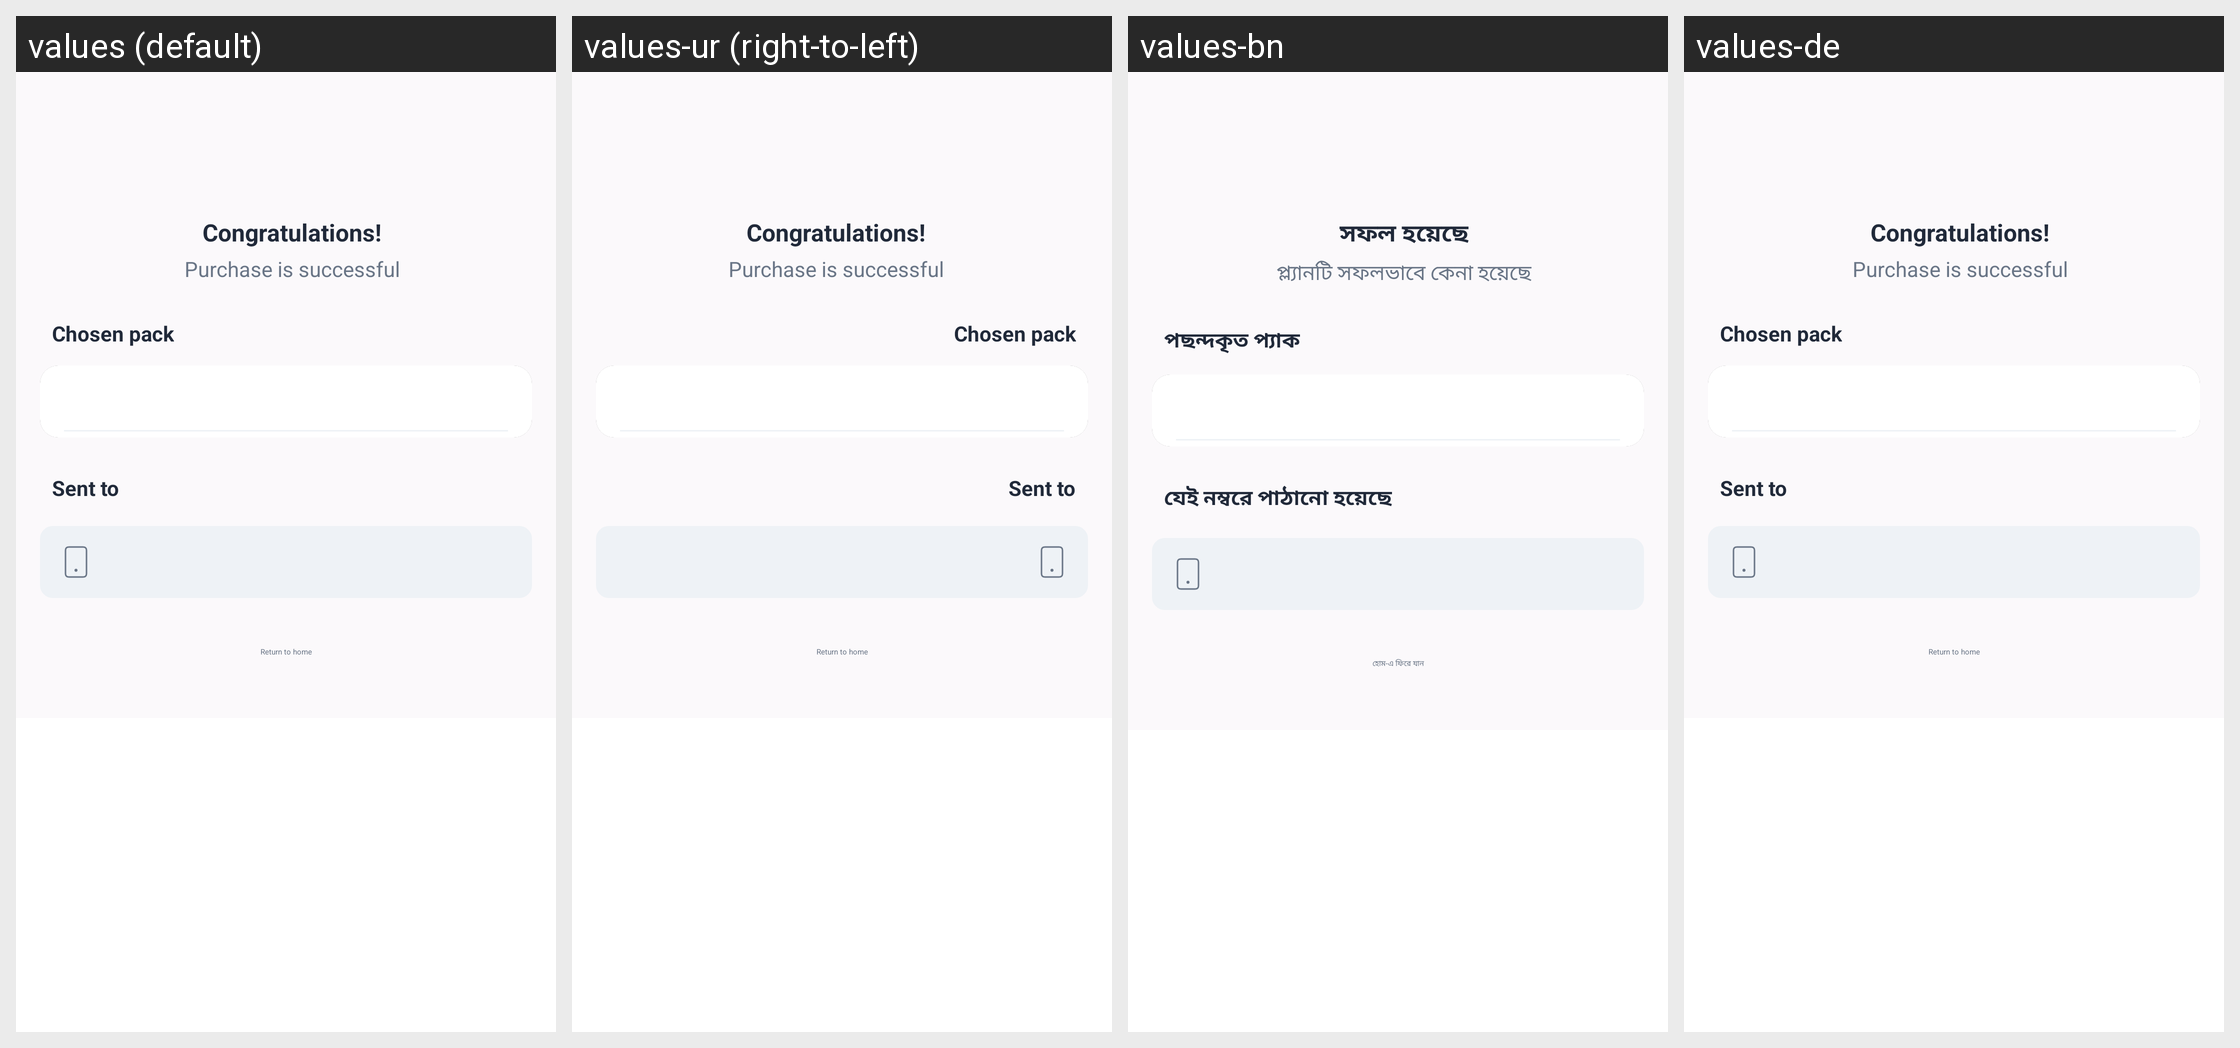

Locale-by-locale string values for the Android screen shown in this grid:
Android screen res/layout/activity_ep_success.xml rendered under 4 locales, left to right: values (default), values-ur (right-to-left), values-bn, values-de. Device: Nexus 5 (rendered at 1080×1920; each locale shown at half size, 540×960, under a caption strip naming it); theme Base.Theme.RedCube.
Other locales in the repository, not shown: values-af, values-am, values-ar, values-as, values-az, values-be, values-bg, values-bs, values-ca, values-cs, values-da, values-el, values-en-rCA, values-en-rGB, values-en-rIN, values-en-rXC, values-es, values-es-rUS, values-et, values-eu, values-fa, values-fi, values-fr, values-fr-rCA, values-gl, values-gu, values-hi, values-hr, values-hu, values-hy, values-in, values-is, values-it, values-iw, values-ja, values-ka, values-kk, values-km, values-kn, values-ko, values-ky, values-lo, values-lt, values-lv, values-mk, values-ml, values-mn, values-mr, values-ms, values-my, values-nb, values-ne, values-nl, values-or, values-pa, values-pl, values-pt, values-pt-rBR, values-pt-rPT, values-ro, values-ru, values-si, values-sk, values-sl, values-sq, values-sr, values-sv, values-sw, values-ta, values-te, values-th, values-tl, values-tr, values-uk, values-uz, values-vi, values-zh-rCN, values-zh-rHK, values-zh-rTW, values-zu.
Strings drawn on this screen, with the default value and each locale's value (text and hints the layout hard-codes, and strings that could not be matched under every locale, appear in the picture but are not listed):

ep_recharge_congratulations
  values: Congratulations!
  values-ur: Congratulations!  [not translated; the default value is used]
  values-bn: সফল হয়েছে
  values-de: Congratulations!  [not translated; the default value is used]

purchase_is_successful_txt
  values: Purchase is successful
  values-ur: Purchase is successful  [not translated; the default value is used]
  values-bn: প্ল্যানটি সফলভাবে কেনা হয়েছে
  values-de: Purchase is successful  [not translated; the default value is used]

chosen_pack
  values: Chosen pack
  values-ur: Chosen pack  [not translated; the default value is used]
  values-bn: পছন্দকৃত প্যাক
  values-de: Chosen pack  [not translated; the default value is used]

sent_to
  values: Sent to
  values-ur: Sent to  [not translated; the default value is used]
  values-bn: যেই নম্বরে পাঠানো হয়েছে
  values-de: Sent to  [not translated; the default value is used]

btn_return_to_home_text
  values: Return to home
  values-ur: Return to home  [not translated; the default value is used]
  values-bn: হোম-এ ফিরে যান
  values-de: Return to home  [not translated; the default value is used]
